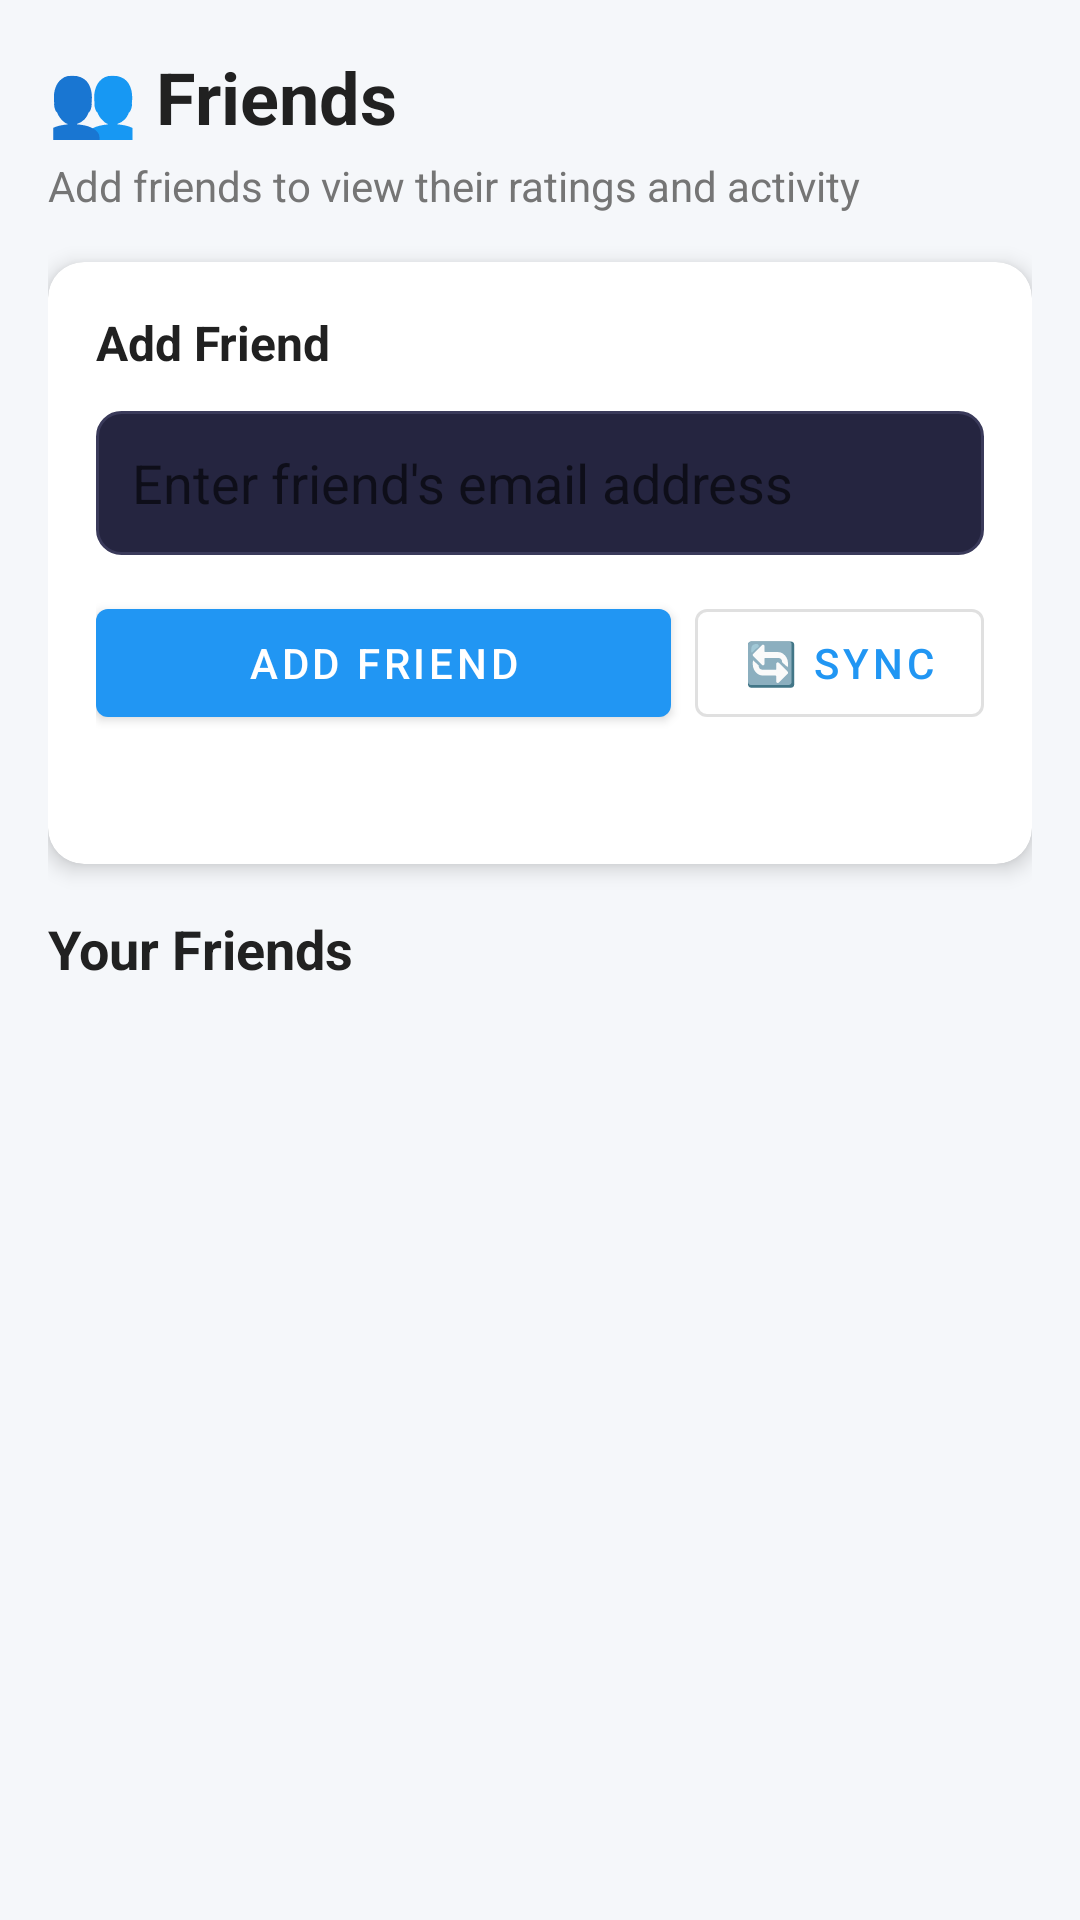

Layout XML and referenced resources for this Android screen:
<!-- AndroidManifest.xml: application theme AppTheme -->
<!-- res/layout/fragment_friends.xml -->
<?xml version="1.0" encoding="utf-8"?>
<ScrollView xmlns:android="http://schemas.android.com/apk/res/android"
    android:layout_width="match_parent"
    android:layout_height="match_parent"
    android:background="@color/backgroundColor"
    android:fillViewport="true">

    <LinearLayout
        android:layout_width="match_parent"
        android:layout_height="wrap_content"
        android:orientation="vertical"
        android:padding="16dp">

        
        <TextView
            android:layout_width="wrap_content"
            android:layout_height="wrap_content"
            android:text="👥 Friends"
            android:textSize="24sp"
            android:textStyle="bold"
            android:textColor="@color/textPrimary"/>

        <TextView
            android:layout_width="wrap_content"
            android:layout_height="wrap_content"
            android:text="Add friends to view their ratings and activity"
            android:textColor="@color/textSecondary"
            android:layout_marginTop="4dp"
            android:layout_marginBottom="16dp"/>

        
        <androidx.cardview.widget.CardView
            android:layout_width="match_parent"
            android:layout_height="wrap_content"
            android:layout_marginBottom="16dp"
            app:cardCornerRadius="12dp"
            app:cardElevation="4dp"
            xmlns:app="http://schemas.android.com/apk/res-auto">

            <LinearLayout
                android:layout_width="match_parent"
                android:layout_height="wrap_content"
                android:orientation="vertical"
                android:padding="16dp">

                <TextView
                    android:layout_width="wrap_content"
                    android:layout_height="wrap_content"
                    android:text="Add Friend"
                    android:textSize="16sp"
                    android:textStyle="bold"
                    android:textColor="@color/textPrimary"/>

                <EditText
                    android:id="@+id/friendEmailInput"
                    android:layout_width="match_parent"
                    android:layout_height="48dp"
                    android:layout_marginTop="12dp"
                    android:hint="Enter friend's email address"
                    android:inputType="textEmailAddress"
                    android:padding="12dp"
                    android:background="@drawable/edit_text_background"/>

                <LinearLayout
                    android:layout_width="match_parent"
                    android:layout_height="wrap_content"
                    android:orientation="horizontal"
                    android:layout_marginTop="12dp">

                    <com.google.android.material.button.MaterialButton
                        android:id="@+id/addFriendButton"
                        android:layout_width="0dp"
                        android:layout_height="wrap_content"
                        android:layout_weight="1"
                        android:text="Add Friend"
                        android:layout_marginEnd="8dp"/>

                    <com.google.android.material.button.MaterialButton
                        android:id="@+id/refreshButton"
                        android:layout_width="wrap_content"
                        android:layout_height="wrap_content"
                        android:text="🔄 Sync"
                        style="@style/Widget.MaterialComponents.Button.OutlinedButton"/>

                </LinearLayout>

                <TextView
                    android:id="@+id/statusText"
                    android:layout_width="wrap_content"
                    android:layout_height="wrap_content"
                    android:textColor="@color/textSecondary"
                    android:layout_marginTop="8dp"/>

                <ProgressBar
                    android:id="@+id/progressBar"
                    android:layout_width="24dp"
                    android:layout_height="24dp"
                    android:layout_marginTop="8dp"
                    android:visibility="gone"/>

            </LinearLayout>
        </androidx.cardview.widget.CardView>

        
        <TextView
            android:layout_width="wrap_content"
            android:layout_height="wrap_content"
            android:text="Your Friends"
            android:textSize="18sp"
            android:textStyle="bold"
            android:textColor="@color/textPrimary"
            android:layout_marginBottom="12dp"/>

        
        <LinearLayout
            android:id="@+id/friendsContainer"
            android:layout_width="match_parent"
            android:layout_height="wrap_content"
            android:orientation="vertical"/>

    </LinearLayout>
</ScrollView>
<!-- resources referenced by this layout -->
<resources>
  <color name="backgroundColor">#F5F7FA</color>
  <color name="textPrimary">#212121</color>
  <color name="textSecondary">#757575</color>
  <!-- drawable edit_text_background (drawable) -->
  <?xml version="1.0" encoding="utf-8"?>
  <shape xmlns:android="http://schemas.android.com/apk/res/android">
      <solid android:color="#252540" />
      <corners android:radius="8dp" />
      <stroke
          android:width="1dp"
          android:color="#3a3a5a" />
      <padding
          android:left="12dp"
          android:top="12dp"
          android:right="12dp"
          android:bottom="12dp" />
  </shape>
  <style name="AppTheme" parent="Theme.MaterialComponents.Light.NoActionBar">
          <item name="colorPrimary">@color/colorPrimary</item>
          <item name="colorPrimaryDark">@color/colorPrimaryDark</item>
          <item name="colorAccent">@color/colorAccent</item>
          <item name="android:windowBackground">@color/backgroundColor</item>
          <item name="android:textColorPrimary">@color/textPrimary</item>
          <item name="android:textColorSecondary">@color/textSecondary</item>
      </style>
  <color name="colorPrimary">#2196F3</color>
  <color name="colorPrimaryDark">#1976D2</color>
  <color name="colorAccent">#FF4081</color>
</resources>
